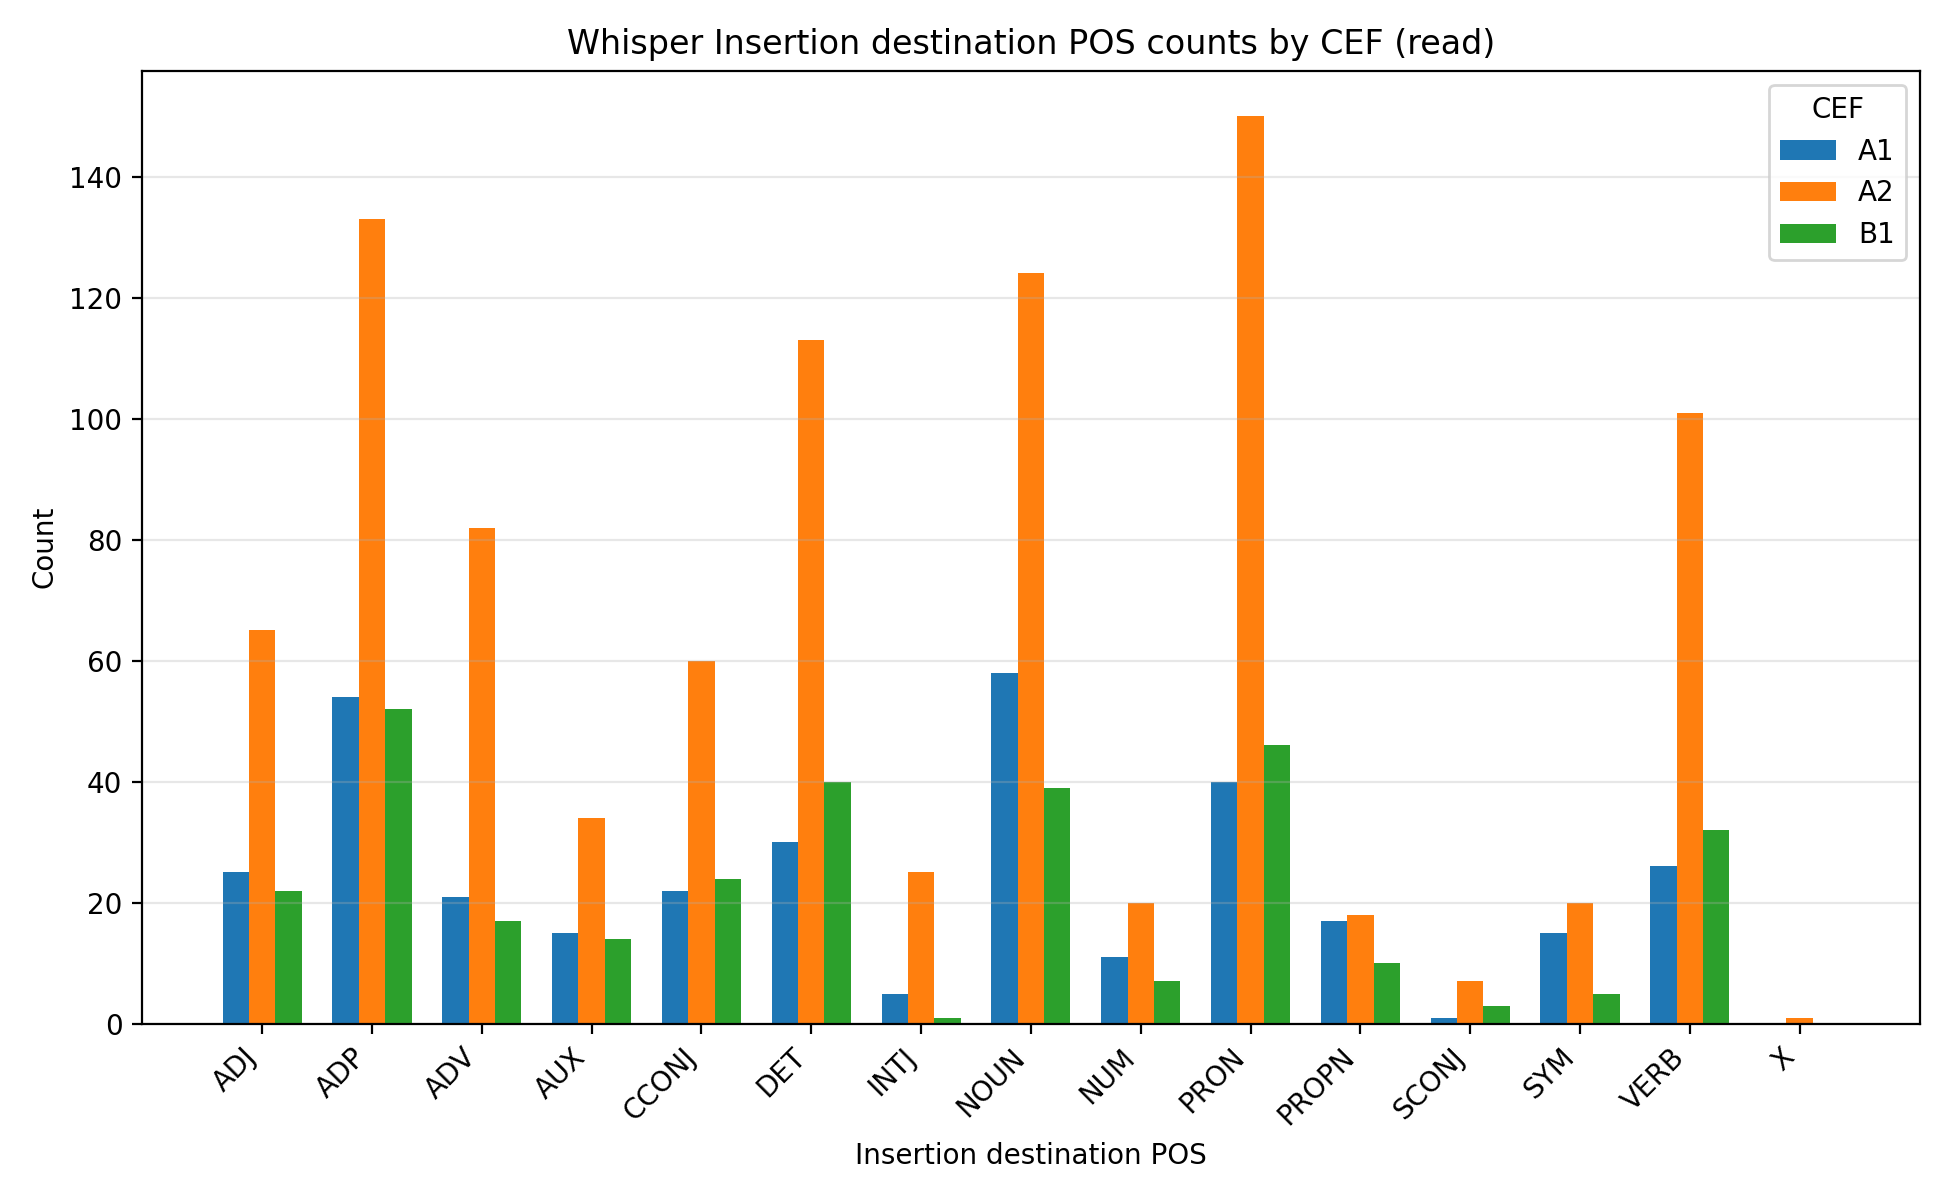

Source data for this figure (header and first rows):
speech, model, cef, destination_pos, count, percentage
read, whisper, A1, ADJ, 25, 7.353
read, whisper, A1, ADP, 54, 15.88
read, whisper, A1, ADV, 21, 6.176
read, whisper, A1, AUX, 15, 4.412
read, whisper, A1, CCONJ, 22, 6.471
read, whisper, A1, DET, 30, 8.823
read, whisper, A1, INTJ, 5, 1.471
read, whisper, A1, NOUN, 58, 17.06
read, whisper, A1, NUM, 11, 3.235
read, whisper, A1, PRON, 40, 11.76
read, whisper, A1, PROPN, 17, 5.0
read, whisper, A1, SCONJ, 1, 0.2941
read, whisper, A1, SYM, 15, 4.412
read, whisper, A1, VERB, 26, 7.647
read, whisper, A1, X, 0, 0.0
read, whisper, A2, ADJ, 65, 6.821
read, whisper, A2, ADP, 133, 13.96
read, whisper, A2, ADV, 82, 8.604
read, whisper, A2, AUX, 34, 3.568
read, whisper, A2, CCONJ, 60, 6.296
read, whisper, A2, DET, 113, 11.86
read, whisper, A2, INTJ, 25, 2.623
read, whisper, A2, NOUN, 124, 13.01
read, whisper, A2, NUM, 20, 2.099
read, whisper, A2, PRON, 150, 15.74
read, whisper, A2, PROPN, 18, 1.889
read, whisper, A2, SCONJ, 7, 0.7345
read, whisper, A2, SYM, 20, 2.099
read, whisper, A2, VERB, 101, 10.6
read, whisper, A2, X, 1, 0.1049
read, whisper, B1, ADJ, 22, 7.051
read, whisper, B1, ADP, 52, 16.67
read, whisper, B1, ADV, 17, 5.449
read, whisper, B1, AUX, 14, 4.487
read, whisper, B1, CCONJ, 24, 7.692
read, whisper, B1, DET, 40, 12.82
read, whisper, B1, INTJ, 1, 0.3205
read, whisper, B1, NOUN, 39, 12.5
read, whisper, B1, NUM, 7, 2.244
read, whisper, B1, PRON, 46, 14.74
read, whisper, B1, PROPN, 10, 3.205
read, whisper, B1, SCONJ, 3, 0.9615
read, whisper, B1, SYM, 5, 1.603
read, whisper, B1, VERB, 32, 10.26
read, whisper, B1, X, 0, 0.0
